pico-8 play session: no input (idle), after a click and taps of 🅾, ❎, 🅾+❎, 🅾 in the second before t = 0

[t = 1 s] idle ~1s (no d-pad/buttons)
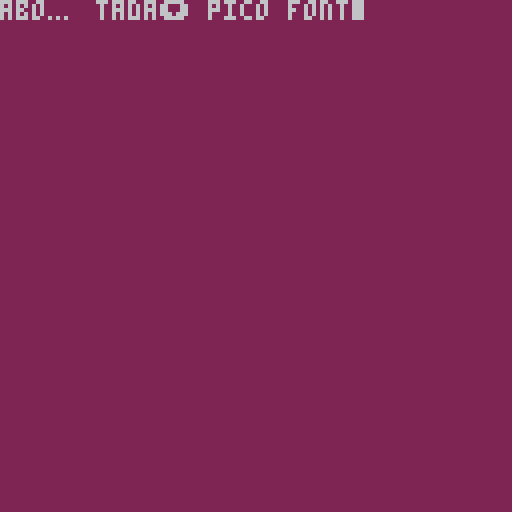

pico-8 cartridge
version 32
__lua__
-- font snippet generator
-- by zep

--[[

 to make a font:

 1. choose a fixed size (below)
 2. draw as many characters as
    needed in the spritesheet
 3. run this program
 4. paste the snippet into your
    cartridge to use it

 -- output looks like this:
 -- poke(0x5600,unpack(split"8,8,10,0,0,0,0,0,0,0,0,0,0,0,0,0,0,0,0,0,0,0,0,0,0,0,0,0,0,0,0,0,0,0,0,0,0,0,0,0,0,0,0,0,0,0,0,0,0,0,0,0,0,0,0,0,0,0,0,0,0,0,0,0,0,0,0,0,0,0,0,0,0,0,0,0,0,0,0,0,0,0,0,0,0,0,0,0,0,0,0,0,0,0,0,0,0,0,0,0,0,0,0,0,0,0,0,0,0,0,0,0,0,0,0,0,0,0,0,0,0,0,0,0,0,0,0,0,63,63,63,63,63,63,63,0,0,0,63,63,63,0,0,0,0,0,63,51,63,0,0,0,0,0,51,12,51,0,0,0,0,0,51,0,51,0,0,0,0,0,51,51,51,0,0,0,0,48,60,63,60,48,0,0,0,3,15,63,15,3,0,0,62,6,6,6,6,0,0,0,0,0,48,48,48,48,62,0,99,54,28,62,8,62,8,0,0,0,0,24,0,0,0,0,0,0,0,0,0,12,24,0,0,0,0,0,0,12,12,0,0,0,10,10,0,0,0,0,0,4,10,4,0,0,0,0,0,0,0,0,0,0,0,0,12,12,12,12,12,0,12,0,0,54,54,0,0,0,0,0,0,54,127,54,54,127,54,0,8,62,11,62,104,62,8,0,0,51,24,12,6,51,0,0,14,27,27,110,59,59,110,0,12,12,0,0,0,0,0,0,24,12,6,6,6,12,24,0,12,24,48,48,48,24,12,0,0,54,28,127,28,54,0,0,0,12,12,63,12,12,0,0,0,0,0,0,0,12,12,6,0,0,0,62,0,0,0,0,0,0,0,0,0,12,12,0,32,48,24,12,6,3,1,0,62,99,115,107,103,99,62,0,24,28,24,24,24,24,60,0,63,96,96,62,3,3,127,0,63,96,96,60,96,96,63,0,51,51,51,126,48,48,48,0,127,3,3,63,96,96,63,0,62,3,3,63,99,99,62,0,127,96,48,24,12,12,12,0,62,99,99,62,99,99,62,0,62,99,99,126,96,96,62,0,0,0,12,0,0,12,0,0,0,0,12,0,0,12,6,0,48,24,12,6,12,24,48,0,0,0,30,0,30,0,0,0,6,12,24,48,24,12,6,0,30,51,48,24,12,0,12,0,0,30,51,59,59,3,30,0,0,0,62,96,126,99,126,0,3,3,63,99,99,99,63,0,0,0,62,99,3,99,62,0,96,96,126,99,99,99,126,0,0,0,62,99,127,3,62,0,124,6,6,63,6,6,6,0,0,0,126,99,99,126,96,62,3,3,63,99,99,99,99,0,0,24,0,28,24,24,60,0,48,0,56,48,48,48,51,30,3,3,51,27,15,27,51,0,12,12,12,12,12,12,56,0,0,0,99,119,127,107,99,0,0,0,63,99,99,99,99,0,0,0,62,99,99,99,62,0,0,0,63,99,99,63,3,3,0,0,126,99,99,126,96,96,0,0,62,99,3,3,3,0,0,0,62,3,62,96,62,0,12,12,62,12,12,12,56,0,0,0,99,99,99,99,126,0,0,0,99,99,34,54,28,0,0,0,99,99,107,127,54,0,0,0,99,54,28,54,99,0,0,0,99,99,99,126,96,62,0,0,127,112,28,7,127,0,62,6,6,6,6,6,62,0,1,3,6,12,24,48,32,0,62,48,48,48,48,48,62,0,12,30,18,0,0,0,0,0,0,0,0,0,0,0,30,0,12,24,0,0,0,0,0,0,28,54,99,99,127,99,99,0,63,99,99,63,99,99,63,0,62,99,3,3,3,99,62,0,31,51,99,99,99,51,31,0,127,3,3,63,3,3,127,0,127,3,3,63,3,3,3,0,62,3,3,115,99,99,126,0,99,99,99,127,99,99,99,0,63,12,12,12,12,12,63,0,127,24,24,24,24,24,15,0,99,51,27,15,27,51,99,0,3,3,3,3,3,3,127,0,99,119,127,107,99,99,99,0,99,103,111,107,123,115,99,0,62,99,99,99,99,99,62,0,63,99,99,63,3,3,3,0,62,99,99,99,99,51,110,0,63,99,99,63,27,51,99,0,62,99,3,62,96,99,62,0,63,12,12,12,12,12,12,0,99,99,99,99,99,99,62,0,99,99,99,99,54,28,8,0,99,99,99,107,127,119,99,0,99,99,54,28,54,99,99,0,99,99,99,126,96,96,63,0,127,96,48,28,6,3,127,0,56,12,12,7,12,12,56,0,8,8,8,0,8,8,8,0,14,24,24,112,24,24,14,0,0,0,110,59,0,0,0,0"))

 -- you can then use it with:
 -- print"\14 alt font!"
 
 -- or: poke(0x5f58,0x81) to
 -- always print with the alt
 -- font

]]

printh('debug started','debug',true)
function debug(s)
 printh(tostr(s),'debug',false)
end

-- size of character (width2
-- is user for chr >= 128)
char_width    = 4
char_width2   = 4
char_height   = 5

-- draw offset
char_offset_x = 0
char_offset_y = 0

-- function _init()
-- 	memset(0x5600,0,0x800)
-- 	local s=load_from_sprites()
-- 	printh(s,"@clip")
-- end

poke(0x5600, 4)    -- char width
poke(0x5601, 8)    -- char width for high cars
poke(0x5602, 5)    -- char height
poke(0x5603, 0)    -- draw x offset
poke(0x5604, 0)    -- draw y offset

poke(0x80*8+0x5600, 7)    -- ________
poke(0x80*8+0x5601, 7)    -- ________
poke(0x80*8+0x5602, 7)    -- ________
poke(0x80*8+0x5603, 7)   -- ________
poke(0x80*8+0x5604, 7)    -- ___##___
poke(0x90*8+0x5604, 21)    -- #_#_#___



function _draw()
 cls(2)
 print("abo\014…\015 tada\x83\015 pico font\014\x80\015")
end

-- function _draw2()
-- cls(1)

-- poke(0x5f58,0x81)
-- color(7)
-- ?"the quick brown"
-- ?"fox jumps over "
-- ?"the lazy dog."
-- ?""
-- ?"the quick brown"
-- ?"fox jumps over"
-- ?"the lazy dog?"
-- ?""
-- ?"0123456789 +-*/"
-- ?"█▒🐱⬇️░✽●♥☉웃⌂⬅️😐"
-- ?"♪🅾️◆…➡️★⧗⬆️ˇ∧❎▤▥"
-- poke(0x5f58,0)
-- color(13)
-- print(" [snippet copied to clipboard]",0,120)
-- cursor()

-- end

-- function load_from_sprites()
	
-- 	--find maximum sprite index
-- 	--(look for any set pixel)
-- 	maxi=0
-- 	for i=0,255 do
-- 	 local x0=(i%16)*8
-- 	 local y0=(i\16)*8
-- 	  for y=0,7 do
-- 	 	 for x=0,7 do
-- 	 	  if(sget(x0+x,y0+y)>0) maxi=i
-- 	 	 end
-- 	 	end
-- 	end
	
-- 	-- grab bits from each sprite
-- 	for i=0,maxi do
	
-- 	 local x0=(i%16)*8
-- 	 local y0=(i\16)*8
	
-- 	 for y=0,7 do
-- 	 	local val=0
-- 	 	for x=0,7 do
-- 	 	 if sget(x0+x,y0+y)>0 then
-- 	 	  val |= (1<<x)
-- 	 	 end
-- 	 	end
-- 	 	poke(0x5600+i*8+y,val)
	 	
-- 	 end
	
-- 	end
	
-- 	-- font attributes are stored
-- 	-- in character 0
-- 	poke(0x5600,
-- 	 char_width,
-- 	 char_width2,
-- 	 char_height,
-- 	 char_offset_x,
-- 	 char_offset_y)
	
-- 	-- generate string
-- 	local str="poke(0x5600,unpack(split\""
	
-- 	for i=0,maxi*8+7 do
-- 		str..= peek(0x5600+i)
-- 		if (i<maxi*8+7) str..=","
-- 	end
	
-- 	return str.."\"))"
-- end
__gfx__
00000000000000000000000000000000000000000000000000000000000000000000000000000000000000000000000000000000000000000000000000000000
00000000000000000000000000000000000000000000000000000000000000000000000000000000000000000000000000000000000000000000000000000000
00000000000000000000000000000000000000000000000000000000000000000000000000000000000000000000000000000000000000000000000000000000
00000000000000000000000000000000000000000000000000000000000000000000000000000000000000000000000000000000000000000000000000000000
00000000000000000000000000000000000000000000000000000000000000000000000000000000000000000000000000000000000000000000000000000000
00000000000000000000000000000000000000000000000000000000000000000000000000000000000000000000000000000000000000000000000000000000
00000000000000000000000000000000000000000000000000000000000000000000000000000000000000000000000000000000000000000000000000000000
00000000000000000000000000000000000000000000000000000000000000000000000000000000000000000000000000000000000000000000000000000000
00000000000000000000000000000000000000000000000000000000000000000000000000000000000000000000000000000000000000000000000000000000
00000000000000000000000000000000000000000000000000000000000000000000000000000000000000000000000000000000000000000000000000000000
00000000000000000000000000000000000000000000000000000000000000000000000000000000000000000000000000000000000000000000000000000000
00000000000000000000000000000000000000000000000000000000000000000000000000000000000000000000000000000000000000000000000000000000
00000000000000000000000000000000000000000000000000000000000000000000000000000000000000000000000000000000000000000000000000000000
00000000000000000000000000000000000000000000000000000000000000000000000000000000000000000000000000000000000000000000000000000000
00000000000000000000000000000000000000000000000000000000000000000000000000000000000000000000000000000000000000000000000000000000
00000000000000000000000000000000000000000000000000000000000000000000000000000000000000000000000000000000000000000000000000000000
00000000700000007070000000000000000000007070000000000000000000000070000070000000707000000000000000000000000000000000000000700000
00000000700000000000000000000000000000000770000000000000000000000700000007000000070000000700000000000000000000000000000007000000
00000000000000000000000000000000000000007700000000000000000000000700000007000000707000007770000007000000777000000000000007000000
00000000700000000000000000000000000000007070000000000000000000000070000070000000000000000700000070000000000000007000000070000000
00000000000000000000000000000000000000000000000000000000000000000000000000000000000000000000000000000000000000000000000000000000
00000000000000000000000000000000000000000000000000000000000000000000000000000000000000000000000000000000000000000000000000000000
00000000000000000000000000000000000000000000000000000000000000000000000000000000000000000000000000000000000000000000000000000000
00000000000000000000000000000000000000000000000000000000000000000000000000000000000000000000000000000000000000000000000000000000
77700000770000007770000077700000007000007770000077700000777000007770000077700000000000000000000000000000000000000000000077700000
70700000070000000070000007700000707000007000000070000000007000007770000070700000700000000000000000000000777000000000000000700000
70700000070000007000000000700000777000000070000070700000007000007070000000700000000000000000000000000000000000000000000000000000
77700000777000007770000077700000007000007770000077700000007000007770000077700000700000000000000000000000777000000000000007000000
00000000000000000000000000000000000000000000000000000000000000000000000000000000000000000000000000000000000000000000000000000000
00000000000000000000000000000000000000000000000000000000000000000000000000000000000000000000000000000000000000000000000000000000
00000000000000000000000000000000000000000000000000000000000000000000000000000000000000000000000000000000000000000000000000000000
00000000000000000000000000000000000000000000000000000000000000000000000000000000000000000000000000000000000000000000000000000000
00000000000000000000000000000000000000000000000000000000000000000000000000000000000000000000000000000000000000000000000000000000
00000000000000000000000000000000000000000000000000000000000000000000000000000000000000000000000000000000000000000000000000000000
00000000000000000000000000000000000000000000000000000000000000000000000000000000000000000000000000000000000000000000000000000000
00000000000000000000000000000000000000000000000000000000000000000000000000000000000000000000000000000000000000000000000000000000
00000000000000000000000000000000000000000000000000000000000000000000000000000000000000000000000000000000000000000000000000000000
00000000000000000000000000000000000000000000000000000000000000000000000000000000000000000000000000000000000000000000000000000000
00000000000000000000000000000000000000000000000000000000000000000000000000000000000000000000000000000000000000000000000000000000
00000000000000000000000000000000000000000000000000000000000000000000000000000000000000000000000000000000000000000000000000000000
00000000000000000000000000000000000000000000000000000000000000000000000000000000000000000770000070000000770000000000000000000000
00000000000000000000000000000000000000000000000000000000000000000000000000000000000000000700000007000000070000000000000000000000
00000000000000000000000000000000000000000000000000000000000000000000000000000000000000000700000007000000070000000000000000000000
00000000000000000000000000000000000000000000000000000000000000000000000000000000000000000770000000700000770000000000000077700000
00000000000000000000000000000000000000000000000000000000000000000000000000000000000000000000000000000000000000000000000000000000
00000000000000000000000000000000000000000000000000000000000000000000000000000000000000000000000000000000000000000000000000000000
00000000000000000000000000000000000000000000000000000000000000000000000000000000000000000000000000000000000000000000000000000000
00000000000000000000000000000000000000000000000000000000000000000000000000000000000000000000000000000000000000000000000000000000
00000000777000007700000077700000770000007770000077700000777000007070000077700000777000007070000070000000777000007700000077700000
00000000707000007770000070000000707000007700000070000000700000007770000007000000007000007700000070000000777000007070000070700000
00000000777000007070000070000000707000007000000077000000707000007070000007000000007000007070000070000000707000007070000070700000
00000000707000007770000077700000777000007770000070000000777000007070000077700000770000007070000077700000707000007070000077700000
00000000000000000000000000000000000000000000000000000000000000000000000000000000000000000000000000000000000000000000000000000000
00000000000000000000000000000000000000000000000000000000000000000000000000000000000000000000000000000000000000000000000000000000
00000000000000000000000000000000000000000000000000000000000000000000000000000000000000000000000000000000000000000000000000000000
00000000000000000000000000000000000000000000000000000000000000000000000000000000000000000000000000000000000000000000000000000000
77700000070000007770000077700000777000007070000070700000707000007070000070700000777000000000000000000000000000000000000000000000
70700000707000007070000077000000070000007070000070700000707000000700000077700000077000000000000000000000000000000000000000000000
77700000777000007700000000700000070000007070000077700000777000007070000000700000700000000000000000000000000000000000000000000000
70000000077000007070000077700000070000007770000007000000777000007070000077700000777000000000000000000000000000000000000000000000
00000000000000000000000000000000000000000000000000000000000000000000000000000000000000000000000000000000000000000000000000000000
00000000000000000000000000000000000000000000000000000000000000000000000000000000000000000000000000000000000000000000000000000000
00000000000000000000000000000000000000000000000000000000000000000000000000000000000000000000000000000000000000000000000000000000
00000000000000000000000000000000000000000000000000000000000000000000000000000000000000000000000000000000000000000000000000000000
00000000000000000000000077700000000000000000000000000000000000000000000007000000000000000070000000000000000000007770000000000000
00000000000000000000000007000000000000000000000000000000000000000000000077700000000000007770000000000000000000007000000000000000
00000000000000000000000007000000000000000000000000000000000000000000000007000000000000000070000000000000000000007770000000000000
00000000000000000000000000000000000000000000000000000000000000000000000070700000000000000000000000000000000000000000000000000000
00000000000000000000000000000000000000000000000000000000000000000000000000000000000000000000000000000000000000000000000000000000
00000000000000000000000000000000000000000000000000000000000000000000000000000000000000000000000000000000000000000000000000000000
00000000000000000000000000000000000000000000000000000000000000000000000000000000000000000000000000000000000000000000000000000000
00000000000000000000000000000000000000000000000000000000000000000000000000000000000000000000000000000000000000000000000000000000
00000000700000000000000000000000070000000000000000000000707000000000000000000000000000000000000000000000000000000000000000000000
00000000777000000000000000000000070000000000000000000000070000000000000000000000000000000000000000000000000000000000000000000000
00000000700000000000000000000000777000000000000000000000707000000000000000000000000000000000000000000000000000000000000000000000
